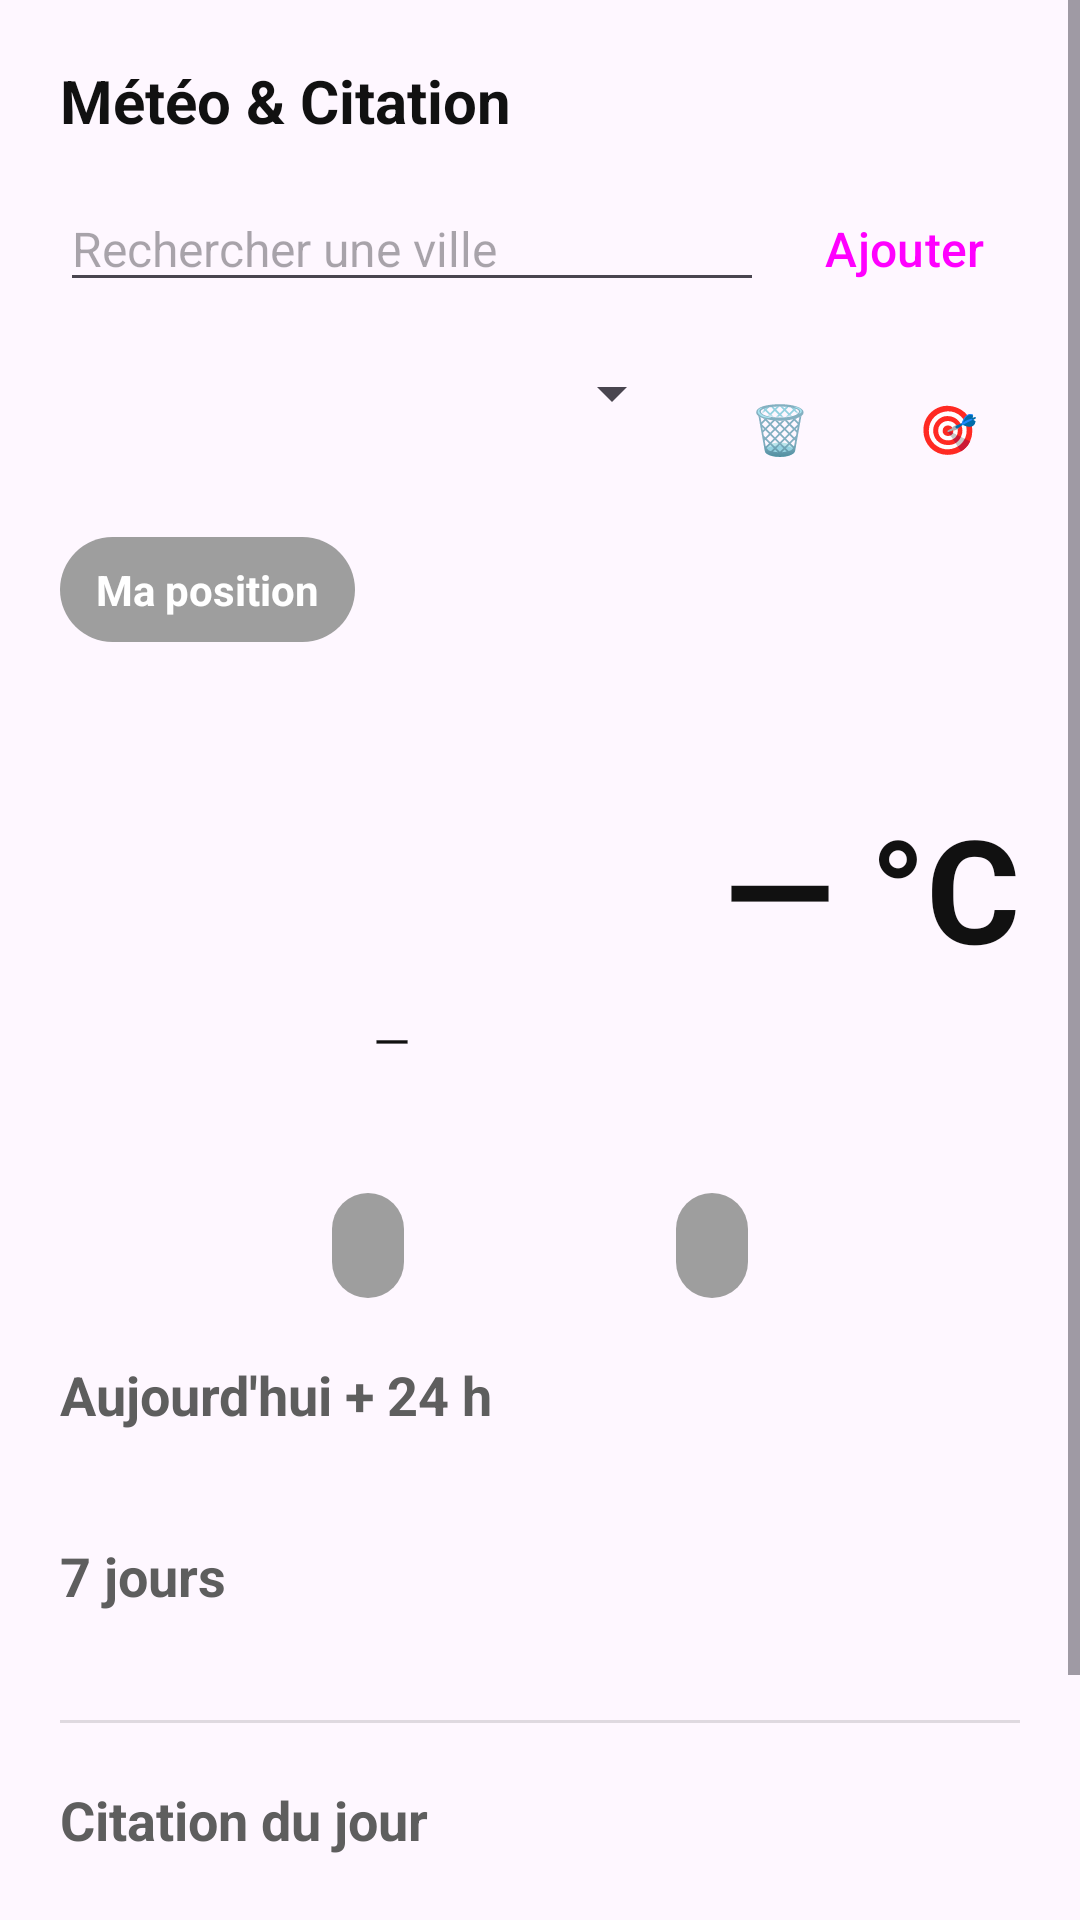

Here is an Android app screen rendered from its layout file. Give the layout XML and the strings, colors and styles it references.
<!-- AndroidManifest.xml: application theme Theme.MeteoQuote -->
<!-- res/layout/activity_main.xml -->
<?xml version="1.0" encoding="utf-8"?>
<ScrollView xmlns:android="http://schemas.android.com/apk/res/android"
    android:layout_width="match_parent"
    android:layout_height="match_parent"
    xmlns:app="http://schemas.android.com/apk/res-auto">

    <LinearLayout
        android:id="@+id/rootContainer"
        android:orientation="vertical"
        android:padding="20dp"
        android:layout_width="match_parent"
        android:layout_height="wrap_content">

        
        <TextView
            android:id="@+id/tvAppTitle"
            style="@style/TextTitleLarge"
            android:text="@string/title_meteo_citation"
            android:layout_width="match_parent"
            android:layout_height="wrap_content" />

        
        <LinearLayout
            android:orientation="horizontal"
            android:layout_width="match_parent"
            android:layout_height="wrap_content"
            android:layout_marginTop="12dp">

            <EditText
                android:id="@+id/etCitySearch"
                style="@style/TextBody"
                android:hint="Rechercher une ville"
                android:inputType="textCapWords"
                android:layout_width="0dp"
                android:layout_height="wrap_content"
                android:layout_weight="1" />



            <Button
                android:id="@+id/btnAddCity"
                style="@style/WidgetButtonMain"
                android:text="Ajouter"
                android:layout_width="wrap_content"
                android:layout_height="wrap_content"
                android:layout_marginStart="8dp" />

        </LinearLayout>
        
        <LinearLayout
            android:orientation="horizontal"
            android:layout_width="match_parent"
            android:layout_height="wrap_content"
            android:layout_marginTop="12dp">

            <Spinner
                android:id="@+id/spinnerCities"
                android:layout_width="0dp"
                android:layout_height="wrap_content"
                android:layout_weight="1" />

            <Button
                android:id="@+id/btnDeleteCity"
                style="@style/WidgetButtonMain"
                android:layout_width="48dp"
                android:layout_height="48dp"
                android:text="🗑️"
                android:contentDescription="Supprimer la ville"
                android:layout_marginStart="8dp"/>

            <Button
                android:id="@+id/btnLocate"
                style="@style/WidgetButtonMain"
                android:layout_width="48dp"
                android:layout_height="48dp"
                android:text="🎯"
                android:contentDescription="Ma position"
                android:layout_marginStart="8dp"/>

        </LinearLayout>
        
        <HorizontalScrollView
            android:id="@+id/recentChipsScroll"
            android:layout_width="match_parent"
            android:layout_height="wrap_content"
            android:overScrollMode="never"
            android:scrollbars="none"
            android:layout_marginTop="12dp">

            <LinearLayout
                android:id="@+id/containerRecentChips"
                android:orientation="horizontal"
                android:layout_width="wrap_content"
                android:layout_height="wrap_content">

                
                <TextView
                    android:id="@+id/chipMyLocation"
                    style="@style/WidgetChipPill"
                    android:text="Ma position"
                    android:layout_width="wrap_content"
                    android:layout_height="wrap_content"/>
            </LinearLayout>
        </HorizontalScrollView>

        
        <LinearLayout
            android:id="@+id/weatherBlock"
            android:orientation="horizontal"
            android:gravity="center_vertical"
            android:layout_width="match_parent"
            android:layout_height="wrap_content"
            android:layout_marginTop="20dp"
            android:layout_marginBottom="24dp">

            
            <LinearLayout
                android:orientation="vertical"
                android:gravity="center_horizontal"
                android:layout_width="0dp"
                android:layout_height="wrap_content"
                android:layout_weight="1">

                <ImageView
                    android:id="@+id/ivIcon"
                    android:layout_width="96dp"
                    android:layout_height="96dp"
                    android:layout_marginBottom="6dp"
                    android:contentDescription="@string/app_name" />

                <TextView
                    android:id="@+id/tvCondition"
                    style="@style/TextBody"
                    android:text="—"
                    android:layout_width="wrap_content"
                    android:layout_height="wrap_content" />
            </LinearLayout>

            
            <TextView
                android:id="@+id/tvTemp"
                android:text="— °C"
                android:textSize="48sp"
                android:textStyle="bold"
                android:textColor="#111111"
                android:layout_width="wrap_content"
                android:layout_height="wrap_content" />
        </LinearLayout>

        
        
        <androidx.constraintlayout.widget.ConstraintLayout
            android:id="@+id/containerChips"
            android:layout_width="match_parent"
            android:layout_height="wrap_content"
            android:layout_marginTop="16dp">

        <TextView
            android:id="@+id/tvUv"
            style="@style/WidgetChipPill"
            android:layout_width="wrap_content"
            android:layout_height="wrap_content"
            android:maxLines="2"
            android:ellipsize="end"
            android:gravity="center"
            app:layout_constraintHorizontal_bias="0.05"
            app:layout_constraintStart_toStartOf="parent"
            app:layout_constraintEnd_toStartOf="@+id/tvAqi"
            app:layout_constraintTop_toTopOf="parent"
            app:layout_constraintBottom_toBottomOf="parent" />

        <TextView
            android:id="@+id/tvAqi"
            style="@style/WidgetChipPill"
            android:layout_width="wrap_content"
            android:layout_height="wrap_content"
            android:maxLines="2"
            android:ellipsize="end"
            android:gravity="center"
            app:layout_constraintHorizontal_bias="0.95"
            app:layout_constraintStart_toEndOf="@+id/tvUv"
            app:layout_constraintEnd_toEndOf="parent"
            app:layout_constraintTop_toTopOf="parent"
            app:layout_constraintBottom_toBottomOf="parent" />
    </androidx.constraintlayout.widget.ConstraintLayout>
    
        <TextView
            android:id="@+id/tvHourlyTitle"
            style="@style/TextSectionTitle"
            android:text="Aujourd'hui + 24 h"
            android:layout_width="match_parent"
            android:layout_height="wrap_content"
            android:layout_marginTop="20dp" />

        <HorizontalScrollView
            android:layout_width="match_parent"
            android:layout_height="wrap_content"
            android:overScrollMode="never"
            android:scrollbars="none">

            <LinearLayout
                android:id="@+id/containerHourly"
                android:orientation="horizontal"
                android:layout_width="wrap_content"
                android:layout_height="wrap_content"
                android:paddingTop="8dp"
                android:paddingBottom="8dp" />
        </HorizontalScrollView>

        
        <TextView
            android:id="@+id/tvDailyTitle"
            style="@style/TextSectionTitle"
            android:text="7 jours"
            android:layout_width="match_parent"
            android:layout_height="wrap_content"
            android:layout_marginTop="20dp" />

        <LinearLayout
            android:id="@+id/containerDaily"
            android:orientation="vertical"
            android:layout_width="match_parent"
            android:layout_height="wrap_content"
            android:paddingTop="8dp"
            android:paddingBottom="8dp" />

        <View
            android:layout_width="match_parent"
            android:layout_height="1dp"
            android:layout_marginTop="20dp"
            android:background="?android:attr/listDivider" />

        
        <TextView
            android:id="@+id/tvQuoteTitle"
            style="@style/TextSectionTitle"
            android:text="Citation du jour"
            android:layout_width="match_parent"
            android:layout_height="wrap_content"
            android:layout_marginTop="20dp" />

        <TextView
            android:id="@+id/tvQuote"
            android:text="—"
            android:textSize="20sp"
            android:textStyle="italic"
            android:textColor="#111111"
            android:lineSpacingExtra="4dp"
            android:layout_width="match_parent"
            android:layout_height="wrap_content"
            android:layout_marginTop="8dp" />

        
        <LinearLayout
            android:orientation="horizontal"
            android:layout_width="wrap_content"
            android:layout_height="wrap_content"
            android:layout_marginTop="12dp">

            <Button
                android:id="@+id/btnNewQuote"
                style="@style/WidgetButtonMain"
                android:text="Nouvelle citation"
                android:layout_width="wrap_content"
                android:layout_height="wrap_content"/>

            <Button
                android:id="@+id/btnFeedback"
                style="@style/WidgetButtonMain"
                android:text="Envoyer un retour"
                android:layout_width="wrap_content"
                android:layout_height="wrap_content"
                android:layout_marginStart="12dp"/>
        </LinearLayout>

    </LinearLayout>
</ScrollView>
<!-- resources referenced by this layout -->
<resources>
  <string name="app_name">Météo &amp; Citation</string>
  <string name="title_meteo_citation">Météo &amp; Citation</string>
  <style name="TextBody">
          <item name="android:textSize">16sp</item>
          <item name="android:textColor">#111111</item>
      </style>
  <style name="TextSectionTitle">
          <item name="android:textSize">18sp</item>
          <item name="android:textStyle">bold</item>
          <item name="android:textColor">#5E5E5E</item>
      </style>
  <style name="TextTitleLarge">
          <item name="android:textSize">20sp</item>
          <item name="android:textStyle">bold</item>
          <item name="android:textColor">#111111</item>
      </style>
  <style name="WidgetButtonMain" parent="Widget.Material3.Button">
          <item name="android:minHeight">48dp</item>
          <item name="android:minWidth">48dp</item>
          <item name="android:paddingLeft">12dp</item>
          <item name="android:paddingRight">12dp</item>
          <item name="android:textAllCaps">false</item>
          <item name="android:textSize">16sp</item>
      </style>
  <style name="WidgetChipPill">
          
          <item name="android:paddingLeft">12dp</item>
          <item name="android:paddingRight">12dp</item>
          <item name="android:paddingTop">8dp</item>
          <item name="android:paddingBottom">8dp</item>
          <item name="android:textStyle">bold</item>
          <item name="android:textColor">#FFFFFF</item>
          <item name="android:background">@drawable/bg_chip</item>
          
      </style>
  <style name="Theme.MeteoQuote" parent="Base.Theme.MeteoQuote" />
  <!-- drawable bg_chip (drawable) -->
  <shape xmlns:android="http://schemas.android.com/apk/res/android" android:shape="rectangle">
      <corners android:radius="18dp"/>
      
      <solid android:color="#9E9E9E"/>
  </shape>
  <style name="Base.Theme.MeteoQuote" parent="Theme.Material3.Light.NoActionBar">
          
          <item name="colorPrimary">#2196F3</item>
          <item name="colorOnPrimary">#FFFFFF</item>
          <item name="colorSecondary">#1565C0</item>
          <item name="android:textColorPrimary">#111111</item>
          <item name="android:textColorSecondary">#5E5E5E</item>
          <item name="android:windowLightStatusBar">true</item>
      </style>
</resources>
